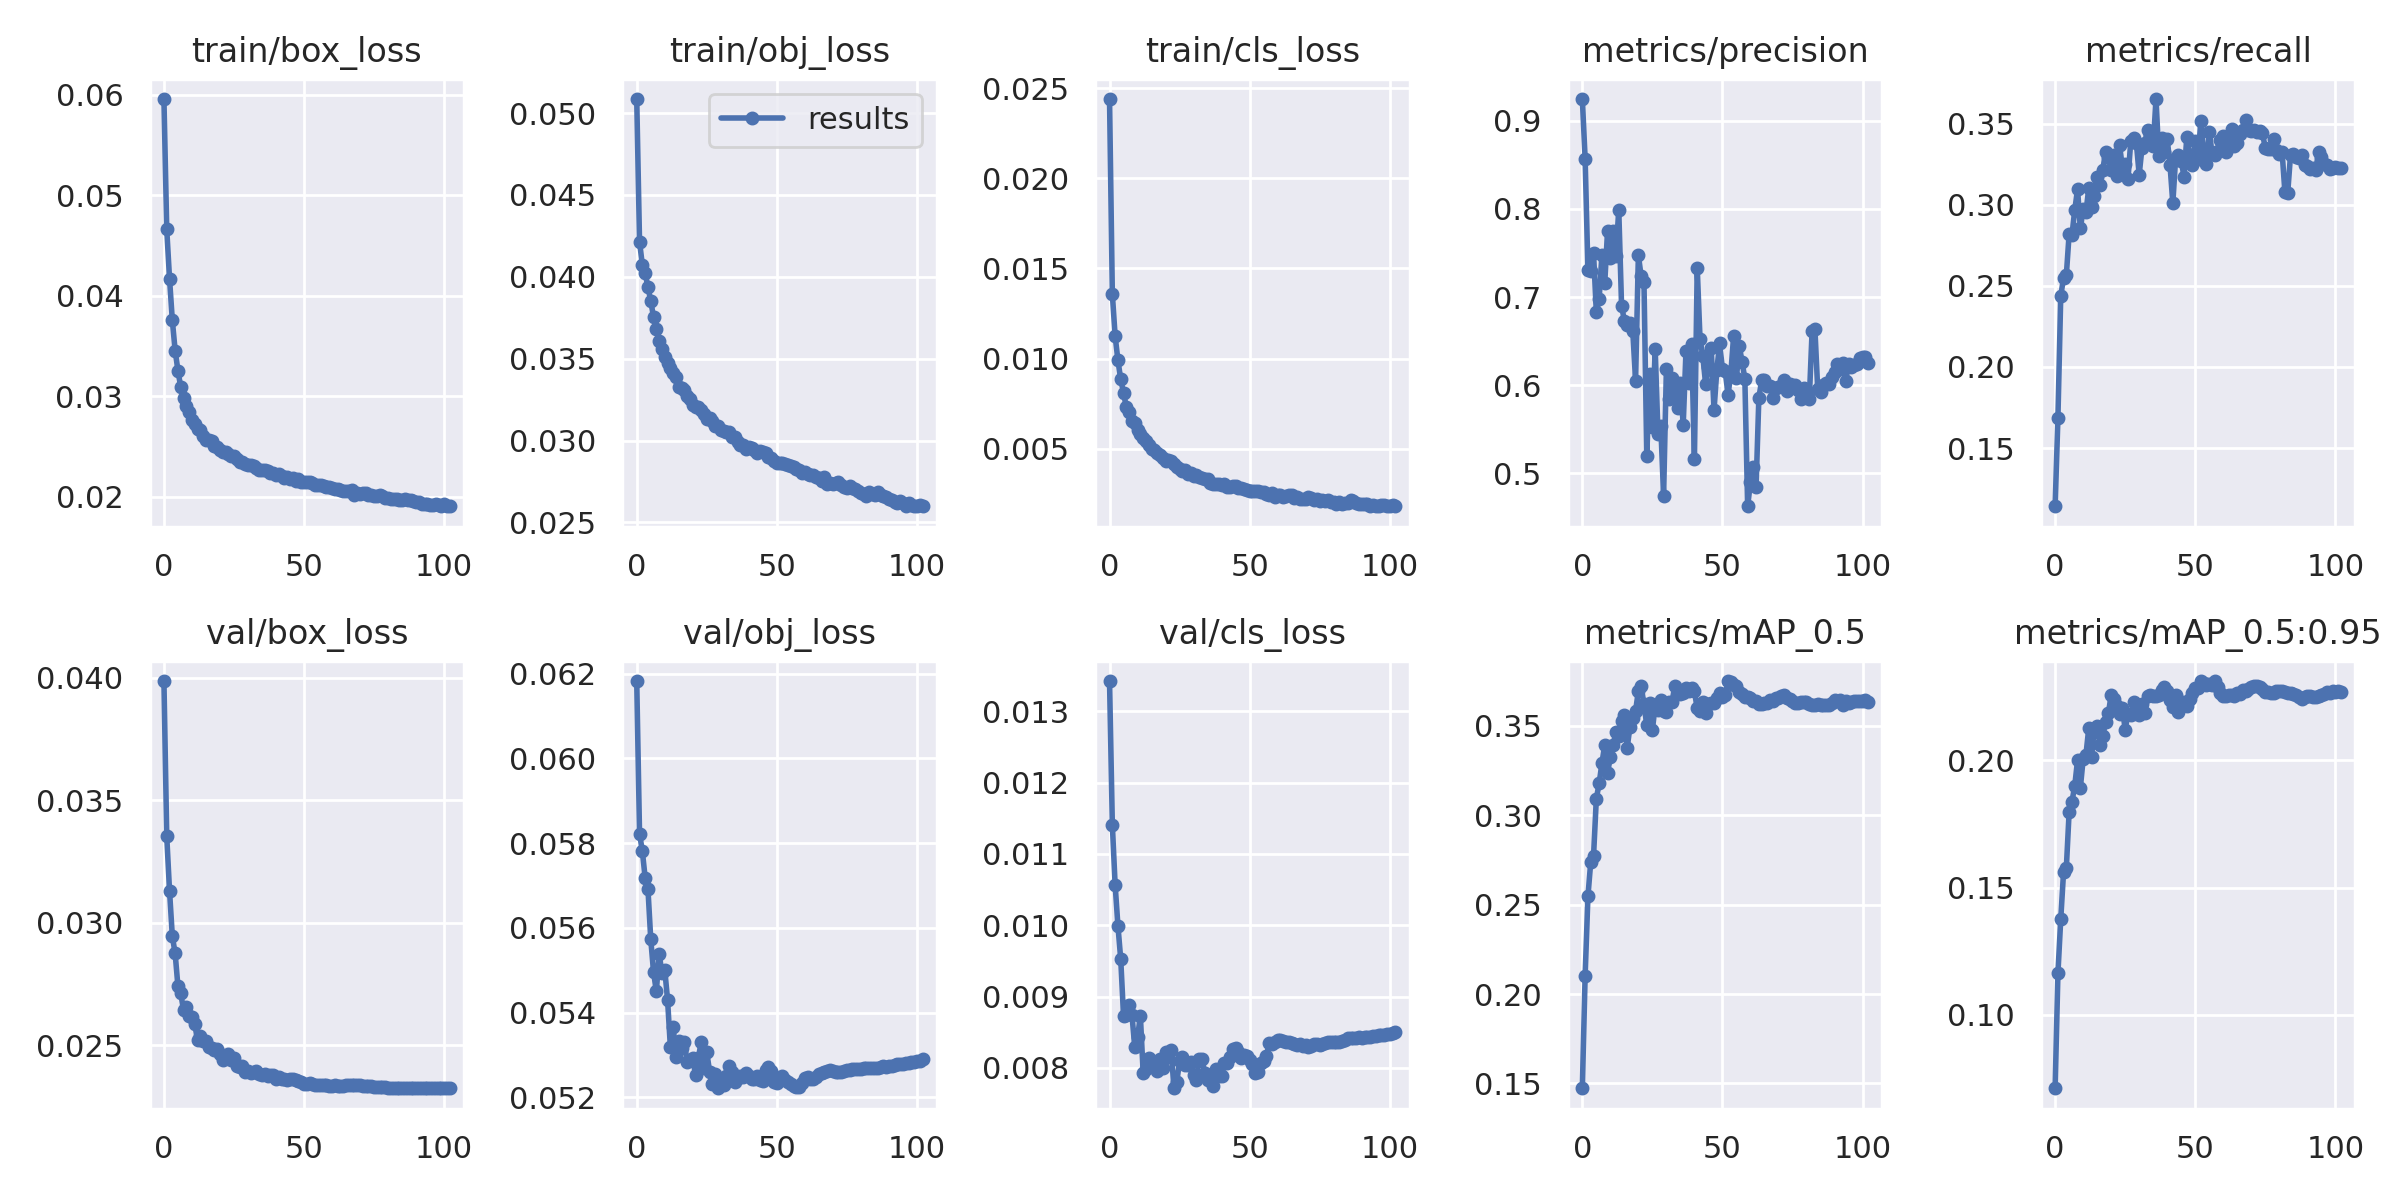

Source data for this figure (header and first rows):
epoch, train/box_loss, train/obj_loss, train/cls_loss, metrics/precision, metrics/recall, metrics/mAP_0.5, metrics/mAP_0.5:0.95, val/box_loss, val/obj_loss, val/cls_loss, x/lr0, x/lr1, x/lr2
0, 0.05957, 0.05086, 0.02439, 0.9245, 0.1142, 0.1473, 0.07103, 0.03987, 0.06182, 0.01343, 0.07004, 0.003329, 0.003329
1, 0.04663, 0.04215, 0.01358, 0.857, 0.1689, 0.2103, 0.1163, 0.03354, 0.05822, 0.01141, 0.04001, 0.006641, 0.006641
2, 0.0417, 0.04073, 0.01124, 0.7302, 0.2436, 0.2547, 0.1375, 0.0313, 0.05781, 0.01057, 0.009969, 0.00993, 0.00993
3, 0.03755, 0.04024, 0.009898, 0.7296, 0.2551, 0.2739, 0.156, 0.02944, 0.05718, 0.009992, 0.009901, 0.009901, 0.009901
4, 0.03456, 0.03937, 0.008839, 0.7498, 0.2566, 0.2773, 0.1577, 0.02875, 0.05692, 0.009522, 0.009901, 0.009901, 0.009901
5, 0.03255, 0.03853, 0.008104, 0.6828, 0.282, 0.3094, 0.1798, 0.0274, 0.05573, 0.008725, 0.009868, 0.009868, 0.009868
6, 0.03091, 0.03754, 0.007286, 0.698, 0.2812, 0.3178, 0.1837, 0.02712, 0.05496, 0.008738, 0.009835, 0.009835, 0.009835
7, 0.02983, 0.03682, 0.007033, 0.7479, 0.2967, 0.3292, 0.19, 0.02642, 0.0545, 0.008886, 0.009802, 0.009802, 0.009802
8, 0.029, 0.03605, 0.00656, 0.7157, 0.3095, 0.3394, 0.2001, 0.02657, 0.05538, 0.008743, 0.009769, 0.009769, 0.009769
9, 0.0284, 0.03559, 0.006421, 0.7749, 0.2854, 0.3237, 0.1892, 0.02618, 0.05494, 0.008294, 0.009736, 0.009736, 0.009736
10, 0.02761, 0.03512, 0.00605, 0.7444, 0.2973, 0.3327, 0.2005, 0.02616, 0.05501, 0.008425, 0.009703, 0.009703, 0.009703
11, 0.0272, 0.03474, 0.005795, 0.7743, 0.2954, 0.3395, 0.2022, 0.02586, 0.05431, 0.008734, 0.00967, 0.00967, 0.00967
12, 0.02672, 0.03441, 0.005575, 0.7469, 0.3101, 0.3465, 0.2127, 0.02519, 0.0532, 0.007933, 0.009637, 0.009637, 0.009637
13, 0.02669, 0.03411, 0.005411, 0.7991, 0.2988, 0.3444, 0.2015, 0.02536, 0.05367, 0.007978, 0.009604, 0.009604, 0.009604
14, 0.02602, 0.03391, 0.005197, 0.6903, 0.3054, 0.3525, 0.2125, 0.02517, 0.05295, 0.008131, 0.009571, 0.009571, 0.009571
15, 0.02567, 0.03325, 0.004977, 0.6732, 0.3168, 0.3564, 0.2134, 0.02517, 0.05333, 0.008023, 0.009538, 0.009538, 0.009538
16, 0.02566, 0.03321, 0.004915, 0.6682, 0.3121, 0.3377, 0.206, 0.02494, 0.05316, 0.008083, 0.009505, 0.009505, 0.009505
17, 0.02555, 0.03308, 0.004778, 0.6711, 0.3214, 0.3496, 0.2095, 0.02487, 0.05331, 0.00796, 0.009472, 0.009472, 0.009472
18, 0.02509, 0.03272, 0.004657, 0.6615, 0.3326, 0.3545, 0.2151, 0.02479, 0.05282, 0.008119, 0.009439, 0.009439, 0.009439
19, 0.02495, 0.03252, 0.004508, 0.6052, 0.3291, 0.3583, 0.2185, 0.02485, 0.05287, 0.008004, 0.009406, 0.009406, 0.009406
20, 0.02465, 0.03216, 0.004314, 0.7474, 0.3212, 0.3696, 0.2257, 0.02463, 0.05292, 0.008227, 0.009373, 0.009373, 0.009373
21, 0.02441, 0.03204, 0.004356, 0.7234, 0.3309, 0.3721, 0.2242, 0.0244, 0.05252, 0.008149, 0.00934, 0.00934, 0.00934
22, 0.02446, 0.03202, 0.004289, 0.7169, 0.3175, 0.3621, 0.2214, 0.02456, 0.05294, 0.008248, 0.009307, 0.009307, 0.009307
23, 0.0243, 0.03189, 0.004143, 0.5194, 0.3366, 0.3503, 0.2182, 0.02463, 0.0533, 0.007713, 0.009274, 0.009274, 0.009274
24, 0.02407, 0.03165, 0.003964, 0.613, 0.3229, 0.3628, 0.2207, 0.02439, 0.0527, 0.007803, 0.009241, 0.009241, 0.009241
25, 0.02405, 0.03133, 0.003873, 0.5521, 0.325, 0.3476, 0.2121, 0.02449, 0.05306, 0.008089, 0.009208, 0.009208, 0.009208
26, 0.02374, 0.03137, 0.003786, 0.641, 0.3156, 0.3617, 0.2182, 0.02417, 0.05261, 0.008154, 0.009175, 0.009175, 0.009175
27, 0.02351, 0.03119, 0.00379, 0.5445, 0.3395, 0.3589, 0.2178, 0.0241, 0.05232, 0.00804, 0.009142, 0.009142, 0.009142
28, 0.02345, 0.03091, 0.00358, 0.554, 0.3413, 0.3646, 0.2229, 0.02414, 0.05254, 0.008046, 0.009109, 0.009109, 0.009109
29, 0.02326, 0.03088, 0.003631, 0.4745, 0.3378, 0.3582, 0.2199, 0.02391, 0.05221, 0.008077, 0.009076, 0.009076, 0.009076
30, 0.02317, 0.03064, 0.003498, 0.6184, 0.3185, 0.358, 0.2178, 0.02397, 0.05239, 0.007901, 0.009043, 0.009043, 0.009043
31, 0.02316, 0.0306, 0.003542, 0.5839, 0.3351, 0.3632, 0.2222, 0.02385, 0.05229, 0.007823, 0.00901, 0.00901, 0.00901
32, 0.02304, 0.03052, 0.003435, 0.6082, 0.3378, 0.3632, 0.2188, 0.02392, 0.0525, 0.008128, 0.008977, 0.008977, 0.008977
33, 0.02291, 0.0305, 0.003367, 0.5907, 0.3462, 0.3725, 0.2252, 0.02395, 0.05273, 0.00812, 0.008944, 0.008944, 0.008944
34, 0.02271, 0.03021, 0.003317, 0.5736, 0.3432, 0.3687, 0.2257, 0.02382, 0.0526, 0.007928, 0.008911, 0.008911, 0.008911
35, 0.0227, 0.0302, 0.003292, 0.6029, 0.3362, 0.368, 0.2255, 0.02379, 0.05236, 0.007824, 0.008878, 0.008878, 0.008878
36, 0.02262, 0.02994, 0.003104, 0.555, 0.3651, 0.3685, 0.2252, 0.02381, 0.05245, 0.007843, 0.008845, 0.008845, 0.008845
37, 0.02255, 0.0297, 0.003054, 0.6393, 0.3301, 0.371, 0.2256, 0.02375, 0.05249, 0.00775, 0.008812, 0.008812, 0.008812
38, 0.02236, 0.02976, 0.003038, 0.6026, 0.3413, 0.3698, 0.2276, 0.02377, 0.05249, 0.007977, 0.008779, 0.008779, 0.008779
39, 0.0224, 0.02951, 0.003043, 0.6469, 0.3325, 0.371, 0.229, 0.02377, 0.05258, 0.007884, 0.008746, 0.008746, 0.008746
40, 0.02221, 0.0296, 0.002977, 0.5165, 0.3403, 0.3694, 0.2272, 0.02363, 0.05249, 0.007887, 0.008713, 0.008713, 0.008713
41, 0.02227, 0.02955, 0.003034, 0.7334, 0.3245, 0.3598, 0.2237, 0.02368, 0.05244, 0.008068, 0.00868, 0.00868, 0.00868
42, 0.02207, 0.02942, 0.002881, 0.6524, 0.3009, 0.3583, 0.2211, 0.02363, 0.05244, 0.008072, 0.008647, 0.008647, 0.008647
43, 0.02187, 0.02921, 0.002886, 0.6329, 0.3285, 0.3636, 0.2258, 0.02361, 0.05249, 0.008158, 0.008614, 0.008614, 0.008614
44, 0.02197, 0.02934, 0.002907, 0.6012, 0.3308, 0.3573, 0.2189, 0.02356, 0.0524, 0.008261, 0.008581, 0.008581, 0.008581
45, 0.0218, 0.02927, 0.002933, 0.621, 0.327, 0.3622, 0.2224, 0.02361, 0.05239, 0.008278, 0.008548, 0.008548, 0.008548
46, 0.0219, 0.02923, 0.002804, 0.6417, 0.3173, 0.3629, 0.2229, 0.0236, 0.05266, 0.008215, 0.008515, 0.008515, 0.008515
47, 0.02159, 0.02897, 0.002807, 0.5717, 0.3417, 0.3627, 0.2213, 0.02357, 0.05271, 0.008132, 0.008482, 0.008482, 0.008482
48, 0.02177, 0.02891, 0.002742, 0.617, 0.3307, 0.3658, 0.2244, 0.02355, 0.05262, 0.008178, 0.008449, 0.008449, 0.008449
49, 0.02151, 0.02872, 0.002698, 0.6473, 0.3246, 0.3683, 0.2265, 0.02348, 0.05237, 0.008167, 0.008416, 0.008416, 0.008416
50, 0.02145, 0.02861, 0.002625, 0.6181, 0.339, 0.3661, 0.2285, 0.02343, 0.05235, 0.008114, 0.008383, 0.008383, 0.008383
51, 0.02144, 0.02861, 0.002673, 0.6158, 0.3283, 0.3671, 0.2284, 0.02342, 0.05246, 0.008053, 0.00835, 0.00835, 0.00835
52, 0.02149, 0.02863, 0.00265, 0.5891, 0.3517, 0.3751, 0.2312, 0.02345, 0.05251, 0.007924, 0.008317, 0.008317, 0.008317
53, 0.02133, 0.02856, 0.002635, 0.6135, 0.3311, 0.3748, 0.2305, 0.02342, 0.05242, 0.007935, 0.008284, 0.008284, 0.008284
54, 0.02119, 0.02852, 0.002618, 0.656, 0.3252, 0.3731, 0.2298, 0.02337, 0.05235, 0.008067, 0.008251, 0.008251, 0.008251
55, 0.02121, 0.02847, 0.002589, 0.6082, 0.3451, 0.3722, 0.2301, 0.02336, 0.05232, 0.008102, 0.008218, 0.008218, 0.008218
56, 0.02116, 0.02837, 0.002482, 0.6448, 0.3319, 0.3687, 0.2298, 0.02338, 0.05227, 0.00817, 0.008185, 0.008185, 0.008185
57, 0.02108, 0.02823, 0.002437, 0.6267, 0.3308, 0.3679, 0.2312, 0.02339, 0.05224, 0.008345, 0.008152, 0.008152, 0.008152
58, 0.02094, 0.02817, 0.002542, 0.6074, 0.333, 0.3664, 0.229, 0.02337, 0.05224, 0.008334, 0.008119, 0.008119, 0.008119
59, 0.02102, 0.02804, 0.002329, 0.4627, 0.3401, 0.366, 0.2265, 0.02335, 0.05234, 0.008356, 0.008086, 0.008086, 0.008086
... 43 more rows
